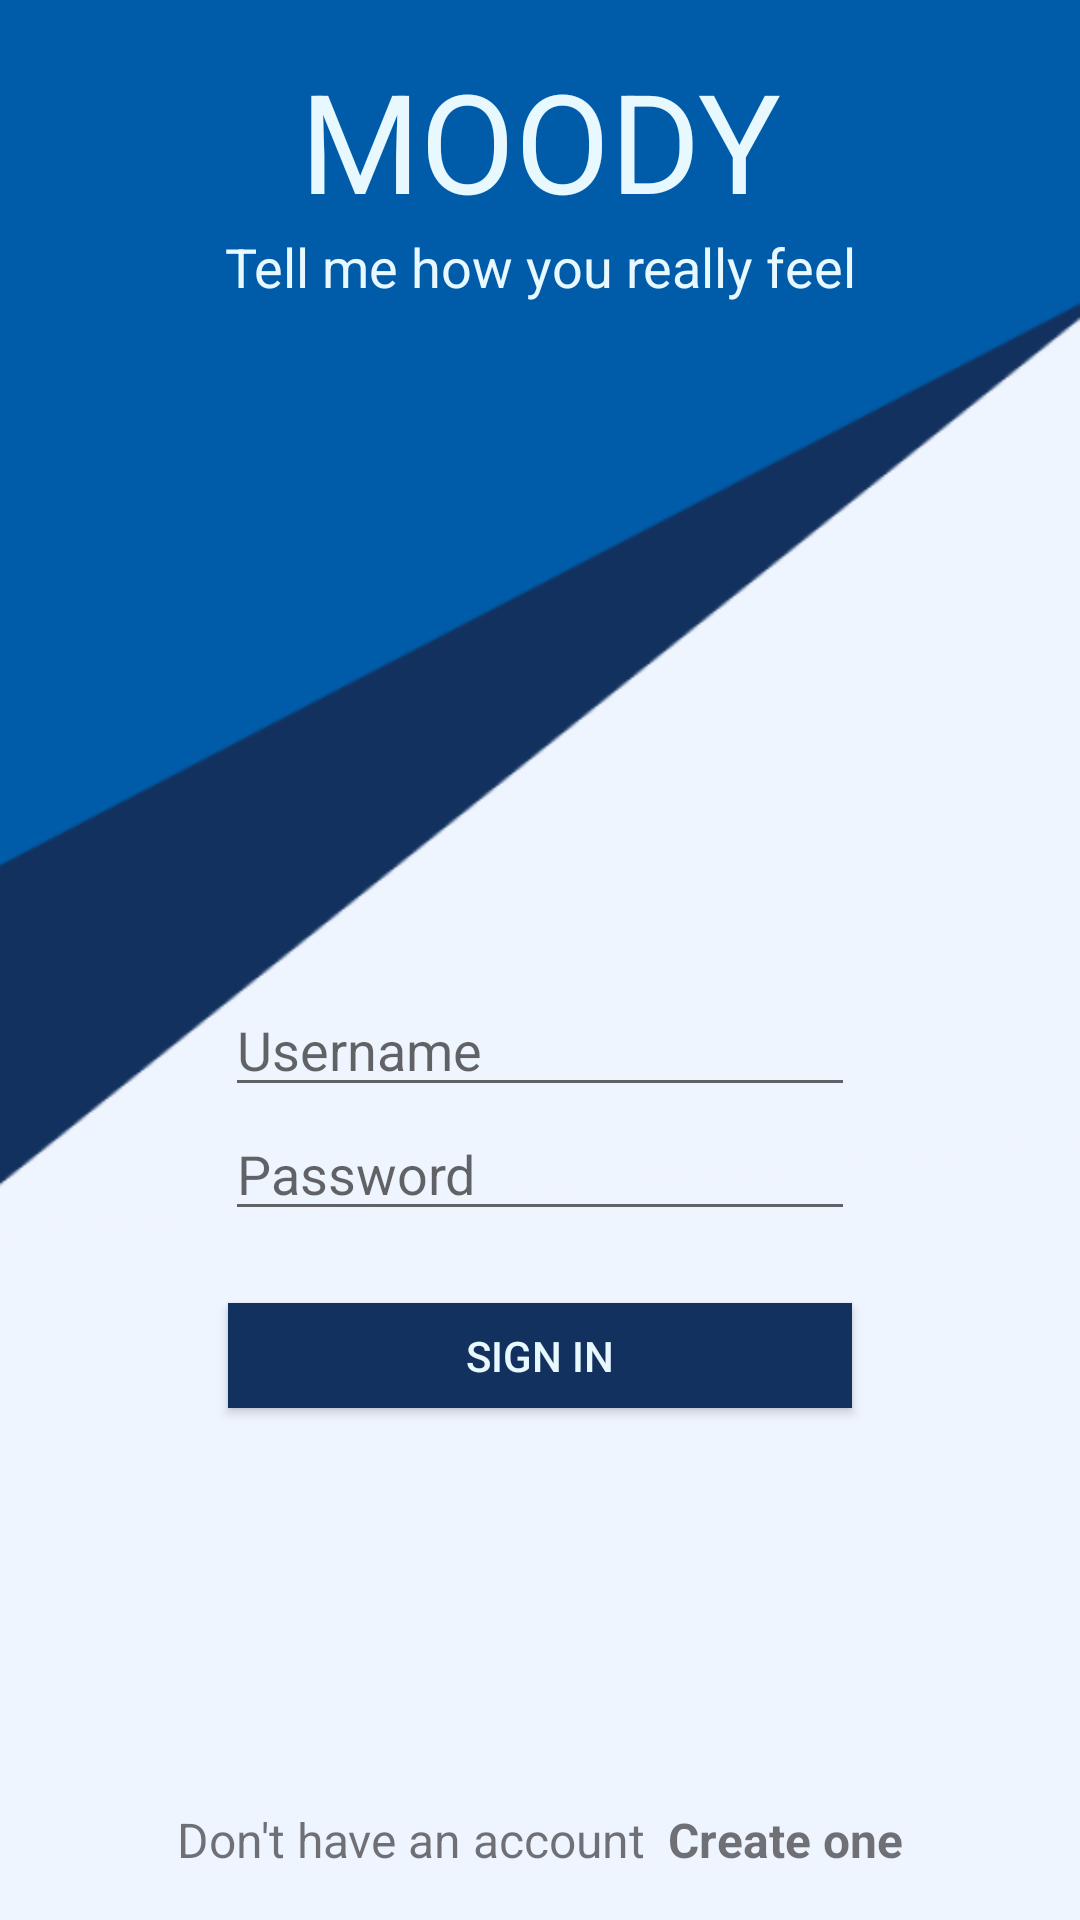

Android layout source for this screen:
<!-- AndroidManifest.xml: application theme AppTheme -->
<!-- res/layout/login_screen.xml -->
<?xml version="1.0" encoding="utf-8"?>
<androidx.constraintlayout.widget.ConstraintLayout xmlns:android="http://schemas.android.com/apk/res/android"
    xmlns:app="http://schemas.android.com/apk/res-auto"
    xmlns:tools="http://schemas.android.com/tools"
    android:id="@+id/linearLayout"
    android:layout_width="match_parent"
    android:layout_height="match_parent"
    android:background="@drawable/login_background">

    <TextView
        android:id="@+id/login_title"
        android:layout_width="318dp"
        android:layout_height="56dp"
        android:layout_marginTop="16dp"
        android:gravity="center"
        android:text="@string/app_title"
        android:textColor="#E7F8FF"
        android:textSize="46sp"
        app:fontFamily="@font/quicksand"
        app:layout_constraintEnd_toEndOf="parent"
        app:layout_constraintHorizontal_bias="0.5"
        app:layout_constraintStart_toStartOf="parent"
        app:layout_constraintTop_toTopOf="parent" />

    <TextView
        android:id="@+id/subtitle"
        android:layout_width="258dp"
        android:layout_height="26dp"
        android:layout_marginTop="5dp"
        android:gravity="center"
        android:includeFontPadding="false"
        android:text="@string/subtitle"
        android:textColor="#E7F8FF"
        android:textSize="18sp"
        app:fontFamily="@font/quicksand"
        app:layout_constraintEnd_toEndOf="parent"
        app:layout_constraintHorizontal_bias="0.5"
        app:layout_constraintStart_toStartOf="parent"
        app:layout_constraintTop_toBottomOf="@+id/login_title" />

    <EditText
        android:id="@+id/username_field"
        android:layout_width="wrap_content"
        android:layout_height="wrap_content"
        android:ems="10"
        android:hint="@string/username_field_hint"
        android:inputType="textPersonName"
        app:layout_constraintEnd_toEndOf="parent"
        app:layout_constraintHorizontal_bias="0.5"
        app:layout_constraintStart_toStartOf="parent"
        app:layout_constraintTop_toTopOf="@+id/guideline" />

    <EditText
        android:id="@+id/password_field"
        android:layout_width="wrap_content"
        android:layout_height="wrap_content"
        android:ems="10"
        android:hint="@string/password_field_hint"
        android:inputType="textPassword"
        app:layout_constraintEnd_toEndOf="parent"
        app:layout_constraintHorizontal_bias="0.5"
        app:layout_constraintStart_toStartOf="parent"
        app:layout_constraintTop_toBottomOf="@+id/username_field" />

    <androidx.constraintlayout.widget.Guideline
        android:id="@+id/guideline"
        android:layout_width="wrap_content"
        android:layout_height="wrap_content"
        android:orientation="horizontal"
        app:layout_constraintGuide_percent="0.51185495" />

    <Button
        android:id="@+id/sign_in_button"
        android:layout_width="208dp"
        android:layout_height="35dp"
        android:layout_marginTop="24dp"
        android:background="@color/colorPrimary"
        android:text="@string/sign_in_btn"
        android:textColor="#E7F8FF"
        app:layout_constraintEnd_toEndOf="@+id/password_field"
        app:layout_constraintHorizontal_bias="0.497"
        app:layout_constraintStart_toStartOf="@+id/password_field"
        app:layout_constraintTop_toBottomOf="@+id/password_field" />

    <TextView
        android:id="@+id/no_account"
        android:layout_width="wrap_content"
        android:layout_height="wrap_content"
        android:layout_marginBottom="16dp"
        android:text="@string/no_account_lbl"
        android:textSize="16sp"
        app:fontFamily="@font/roboto"
        app:layout_constraintBottom_toBottomOf="parent"
        app:layout_constraintEnd_toStartOf="@+id/create_Account"
        app:layout_constraintStart_toStartOf="@+id/subtitle" />

    <TextView
        android:id="@+id/create_Account"
        android:layout_width="wrap_content"
        android:layout_height="wrap_content"
        android:clickable="true"
        android:focusable="auto"
        android:onClick="createNewAccount"
        android:text="@string/create_new_account_btn"
        android:textIsSelectable="false"
        android:textSize="16sp"
        android:textStyle="bold"
        app:fontFamily="@font/roboto"
        app:layout_constraintBottom_toBottomOf="@+id/no_account"
        app:layout_constraintEnd_toEndOf="@+id/subtitle"
        app:layout_constraintHorizontal_bias="0.5"
        app:layout_constraintStart_toEndOf="@+id/no_account" />

    <TextView
        android:id="@+id/credentialMessage"
        android:layout_width="wrap_content"
        android:layout_height="wrap_content"
        android:gravity="center_horizontal|center_vertical"
        android:includeFontPadding="false"
        android:text="@string/credentialMessage"
        android:textAlignment="gravity"
        android:textColor="#FD0000"
        android:visibility="gone"
        app:layout_constraintBottom_toTopOf="@+id/sign_in_button"
        app:layout_constraintEnd_toEndOf="@+id/password_field"
        app:layout_constraintStart_toStartOf="@+id/password_field"
        app:layout_constraintTop_toBottomOf="@+id/password_field"
        app:layout_constraintVertical_bias="0.31"
        tools:visibility="gone" />


</androidx.constraintlayout.widget.ConstraintLayout>
<!-- resources referenced by this layout -->
<resources>
  <color name="colorPrimary">#12315E</color>
  <!-- drawable login_background: png bitmap (drawable, 18804 bytes) -->
  <string name="app_title">   MOODY</string>
  <string name="create_new_account_btn">Create one</string>
  <string name="credentialMessage">Invalid username or password</string>
  <string name="no_account_lbl">Don\'t have an account</string>
  <string name="password_field_hint"> Password</string>
  <string name="sign_in_btn"> SIGN IN</string>
  <string name="subtitle">    Tell me how you really feel</string>
  <string name="username_field_hint"> Username</string>
  <style name="AppTheme" parent="Theme.AppCompat.Light.NoActionBar">
          
          <item name="colorPrimary">@color/colorPrimary</item>
          <item name="colorPrimaryDark">@color/colorPrimaryDark</item>
          <item name="colorAccent">@color/colorAccent</item>
      </style>
  <color name="colorPrimaryDark">#000000</color>
  <color name="colorAccent">#005BA8</color>
</resources>
